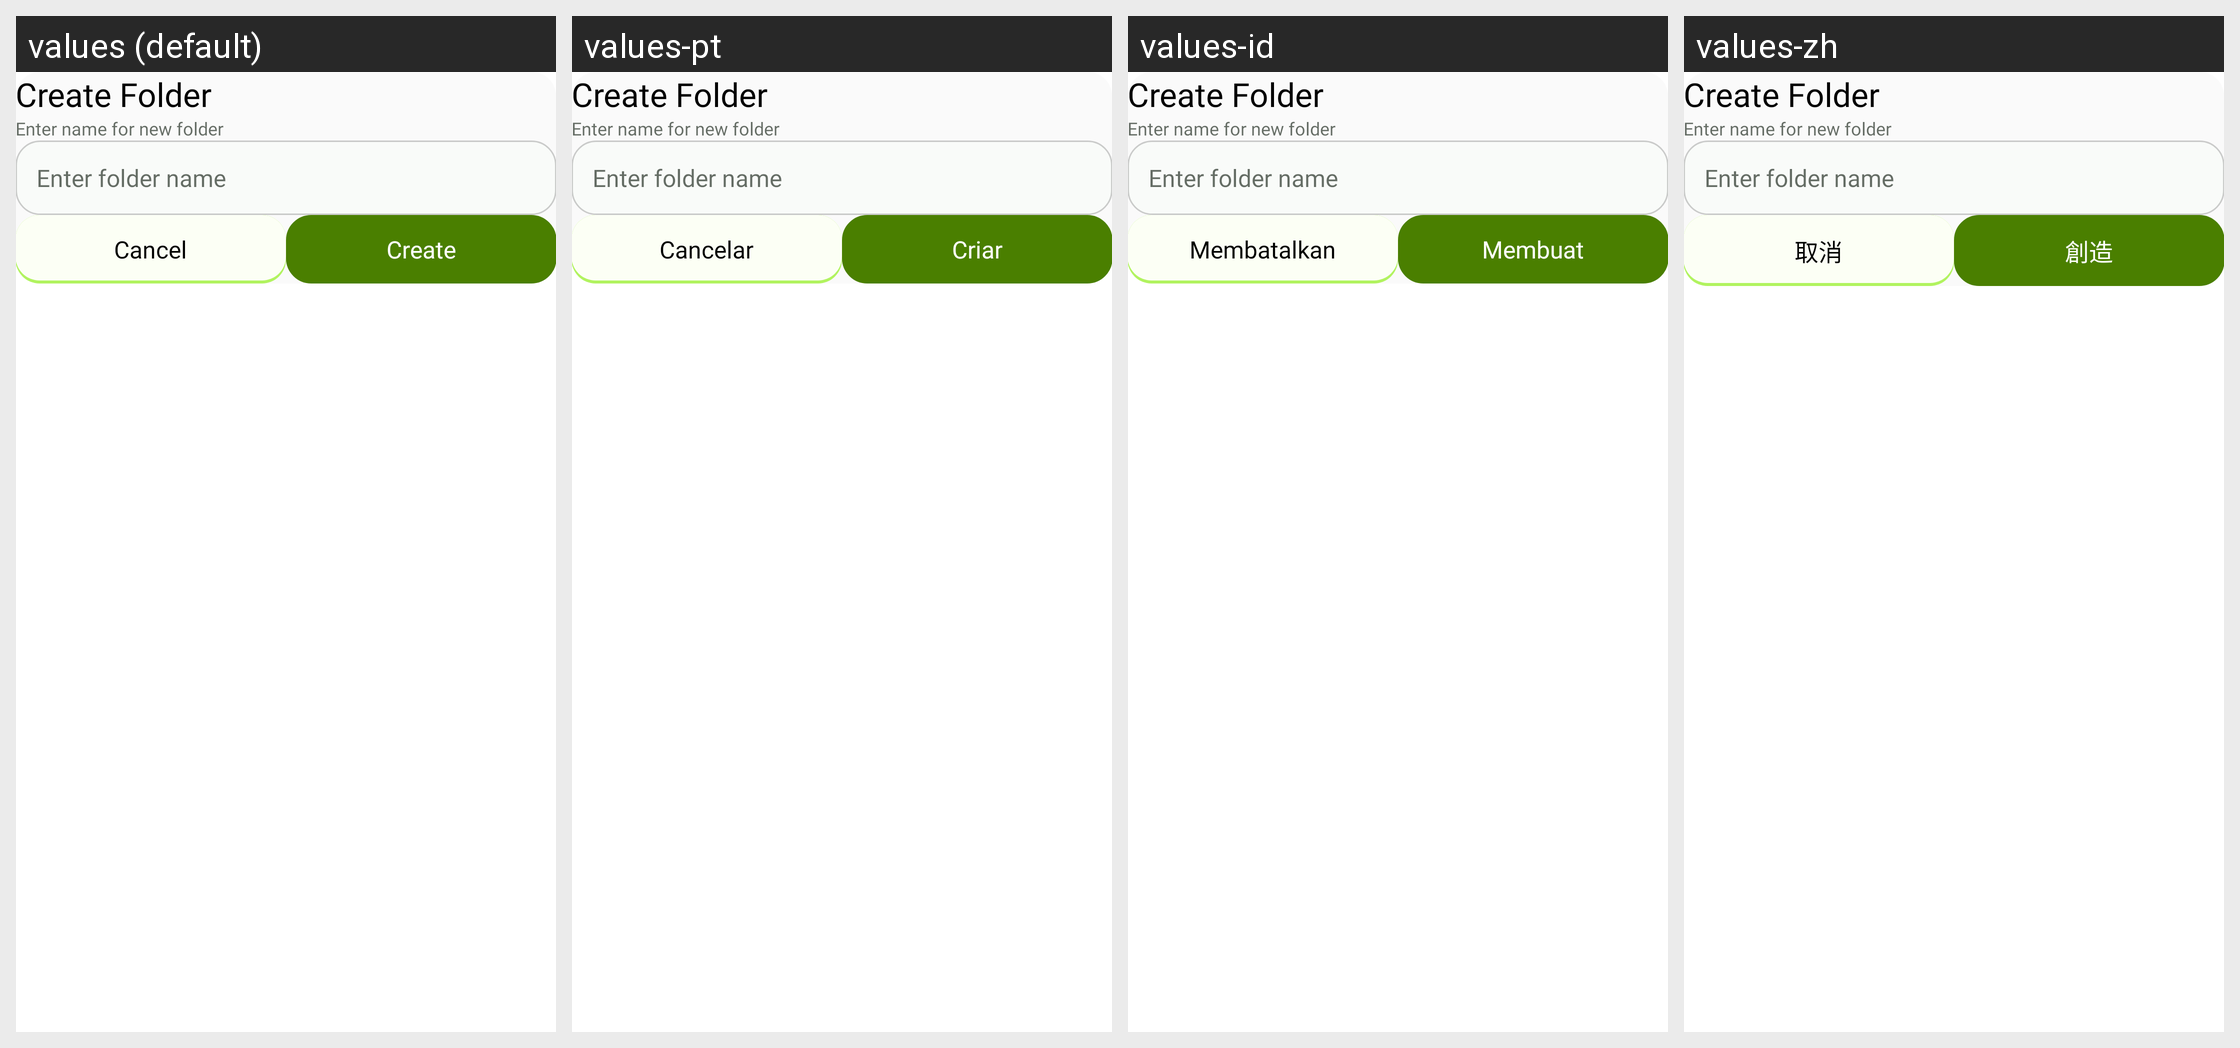

For this localized Android screen grid, give each drawn string resource with its value in every locale shown.
Android screen res/layout/dialog_create_folder.xml rendered under 4 locales, left to right: values (default), values-pt, values-id, values-zh. Device: Nexus 5 (rendered at 1080×1920; each locale shown at half size, 540×960, under a caption strip naming it); theme AppTheme.
Other locales in the repository, not shown: values-de, values-fr, values-hi.
Strings drawn on this screen, with the default value and each locale's value (text and hints the layout hard-codes, and strings that could not be matched under every locale, appear in the picture but are not listed):

create_folder
  values: Create Folder
  values-pt: Create Folder  [not translated; the default value is used]
  values-id: Create Folder  [not translated; the default value is used]
  values-zh: Create Folder  [not translated; the default value is used]

create_folder_desc
  values: Enter name for new folder
  values-pt: Enter name for new folder  [not translated; the default value is used]
  values-id: Enter name for new folder  [not translated; the default value is used]
  values-zh: Enter name for new folder  [not translated; the default value is used]

enter_folder_name
  values: Enter folder name
  values-pt: Enter folder name  [not translated; the default value is used]
  values-id: Enter folder name  [not translated; the default value is used]
  values-zh: Enter folder name  [not translated; the default value is used]

cancel
  values: Cancel
  values-pt: Cancelar
  values-id: Membatalkan
  values-zh: 取消

create
  values: Create
  values-pt: Criar
  values-id: Membuat
  values-zh: 創造
